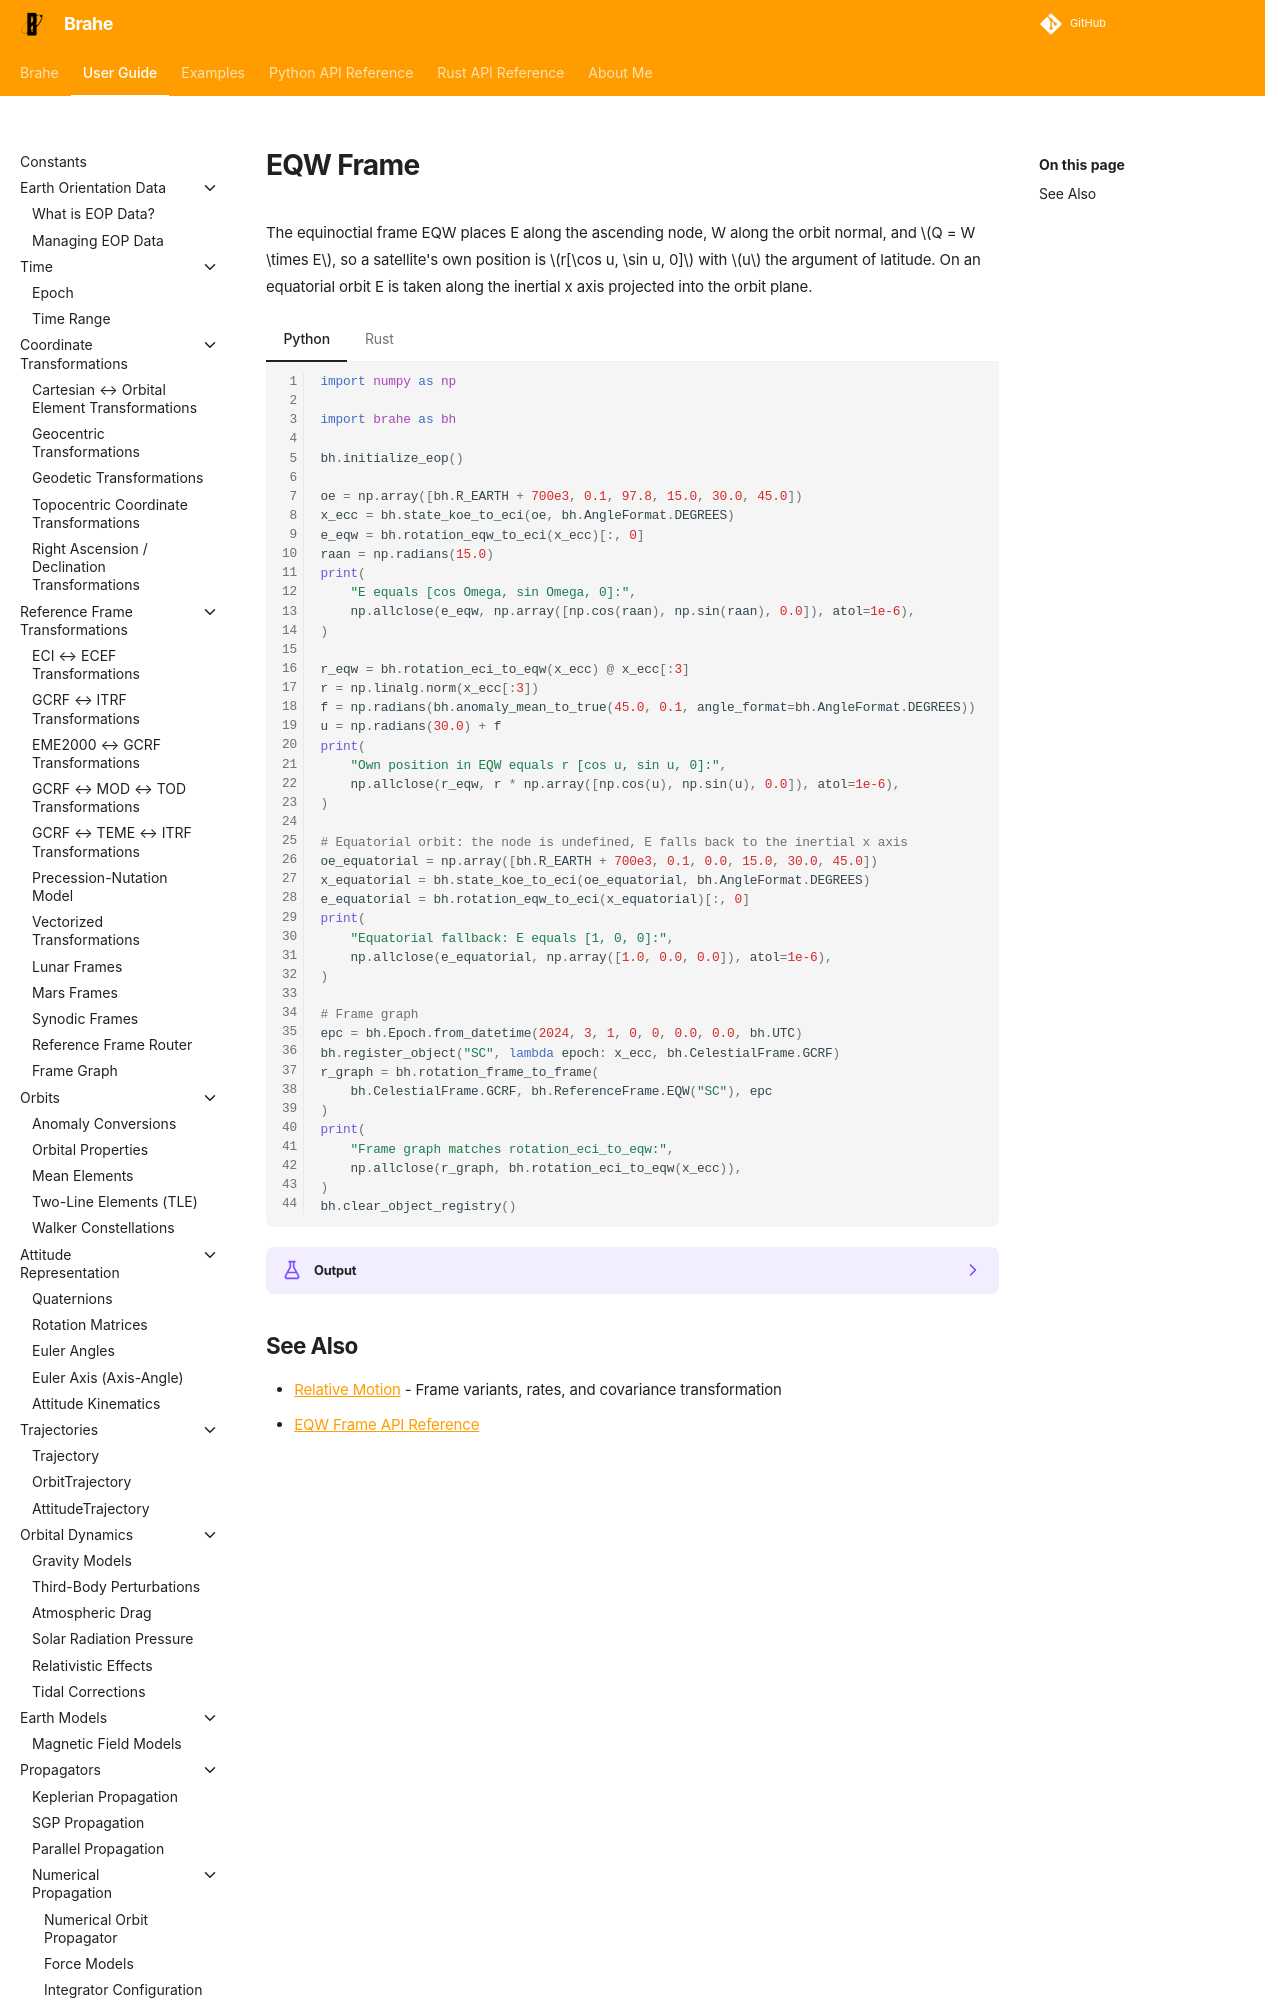

repository: duncaneddy/brahe · page: latest/learn/relative_motion/eqw_frame.html · generator: mkdocs

# EQW Frame

The equinoctial frame EQW places E along the ascending node, W along the orbit normal, and $Q = W \times E$, so a satellite's own position is $r[\cos u, \sin u, 0]$ with $u$ the argument of latitude. On an equatorial orbit E is taken along the inertial x axis projected into the orbit plane.

=== "Python"
